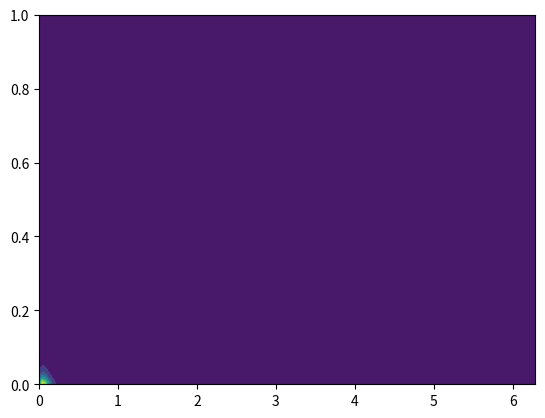

This chart was generated by the following Python code:
# -*- coding: utf-8 -*-
"""
Created on Wed Nov 22 10:04:45 2017

@author: Wendroff
"""
import numpy as np
import matplotlib.pyplot as plt

def Plasma_model(x,y,x0=0.0,y0=0.0,a0 = 23.0,a1 = 0.8,a2 = 1.0,b0 = 23.5,b1 = 0.7,b2 = 0.2,c = 1.0,dirction=True):
    #x,y : the mesh in np.array form
    #a,b,c : parameters of the plasma model
    #dirction : the dirction of the body force, True for x-positive
    if (x.shape != y.shape):
        raise ValueError("The shape of array x is different with array y!")
    xx = x.copy()
    yy = y.copy()
    FX = np.zeros(xx.shape) #the spanmwise distribution which is only depends on x
    FY = np.zeros(yy.shape) #the wall-normal distribution which is only depends on y
    yy -= y0
    xx -= x0
    if (not dirction):
        xx = -xx
    flag_compute = (xx>0) & (yy>0)
    FX[flag_compute] = (a1*xx[flag_compute] + a2*np.power(xx[flag_compute],2)) * np.exp(-a0*xx[flag_compute])
    FY[flag_compute] = (b1*yy[flag_compute] + b2*np.power(yy[flag_compute],2)) * np.exp(-b0*np.power(yy[flag_compute],0.4))
    Fz = c*FX*FY
    F_total = c
    F_total *= ((a0*a1+2.0*a2)/(a0**3))
    F_total *= (60.0*b1/(b0**5.0)+4678.135764*b2/(b0**7.5))
    return Fz,F_total

if __name__ == '__main__':
    Ny=500;Nx=1000
    y  = np.linspace(0,1,Ny)
    x  = np.linspace(0,2*np.pi,Nx)
    xx, yy = np.meshgrid(x,y)
    a0 = 23.0
    a1 = 0.8
    a2 = 1.0
    b0 = 23.5
    b1 = 0.7
    b2 = 0.2
    c  = 1.0
    x0 = 0.0
    y0 = 0.0
    Fz,f_total = Plasma_model(xx,yy,x0,y0,a0,a1,a2,b0,b1,b2,c)
    
    (fig_mpl,ax) = plt.subplots(1, facecolor='white')
    #pcm = ax.pcolor(xx,yy,Fz)
    ax.contourf(xx,yy,Fz)
    
    
    
    

    